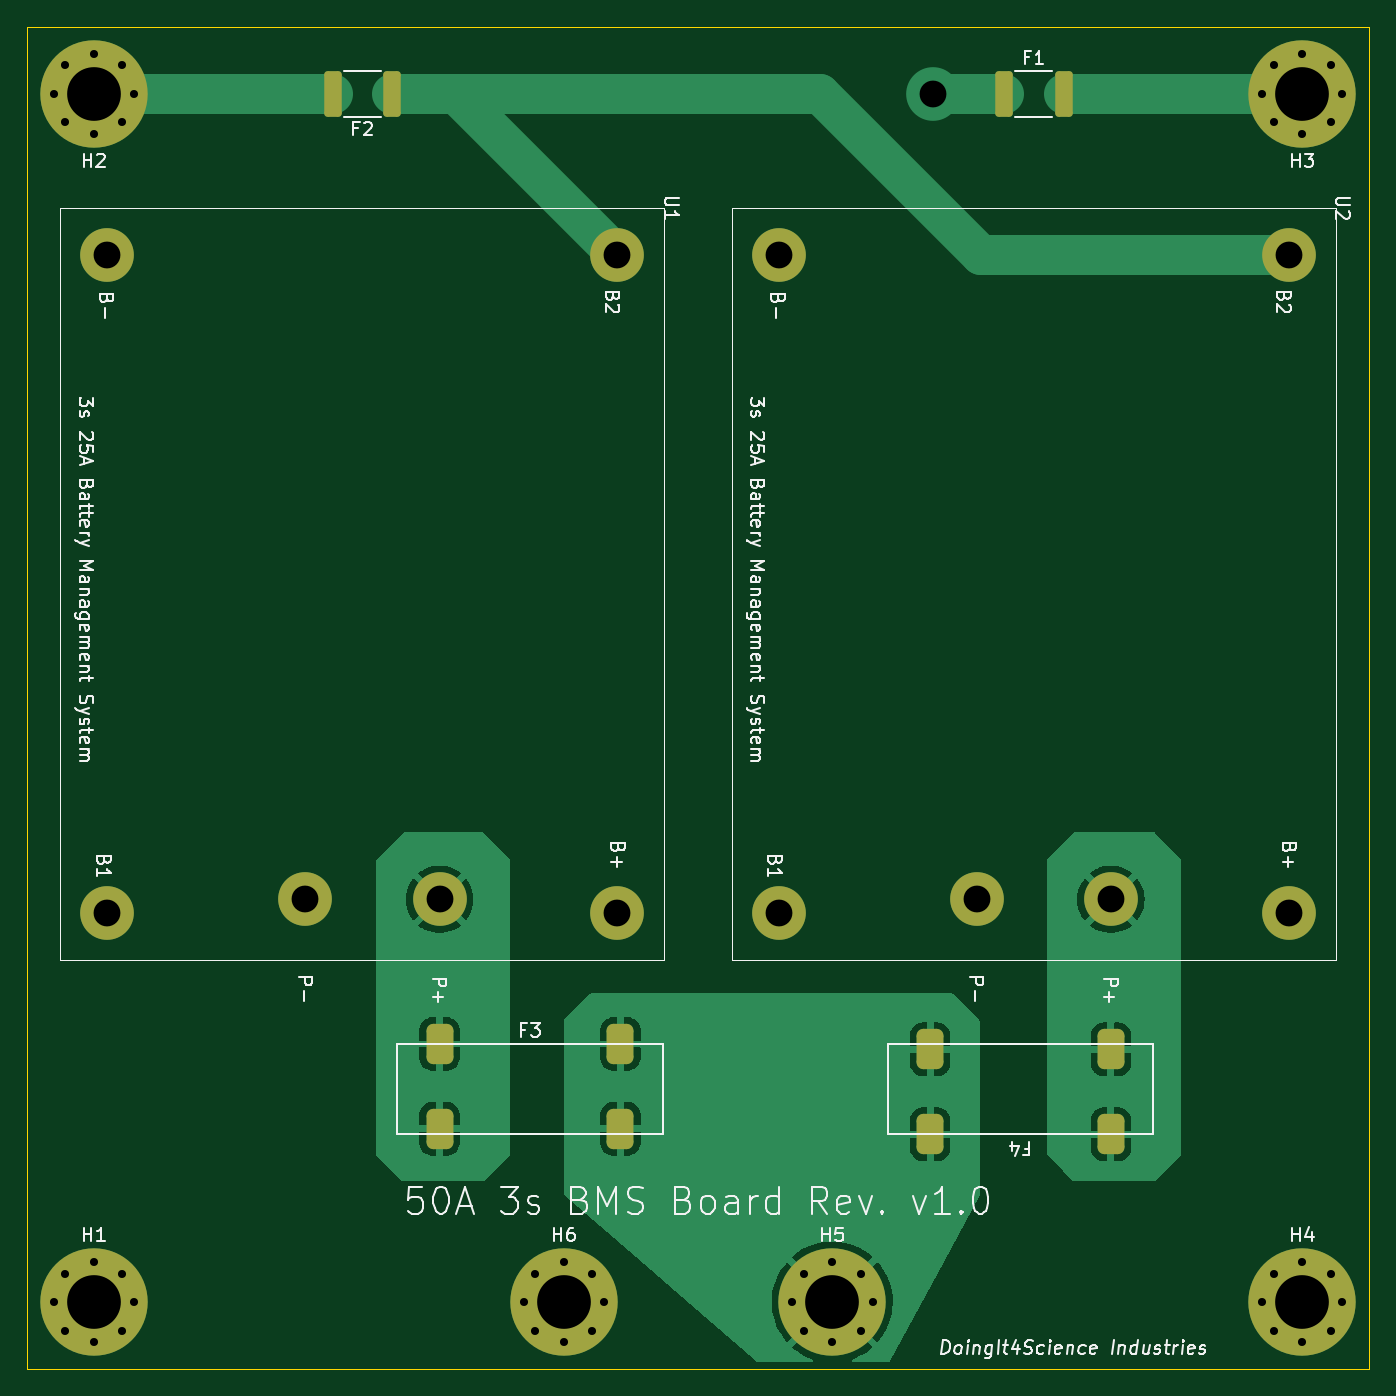
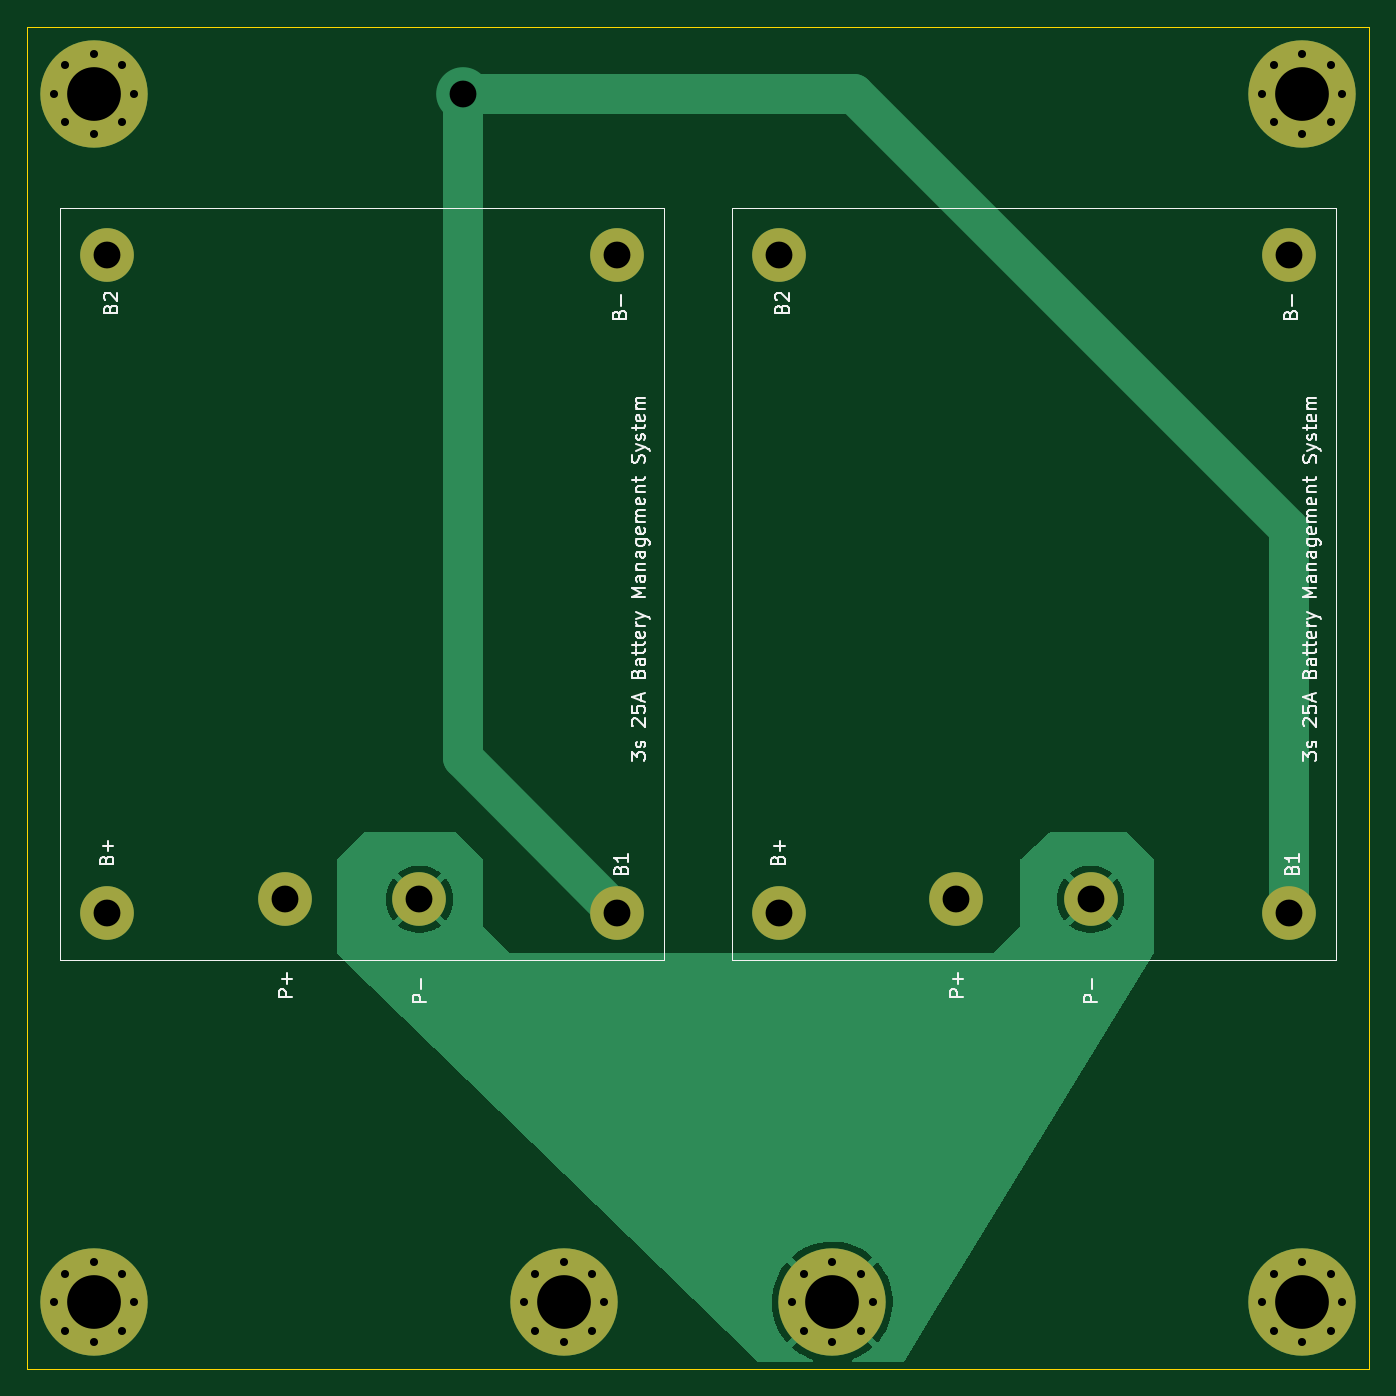
Circuit board: 13 layer files. Board 100.0 x 100.0 mm.
- bottom_copper: 3s25ABMS-B_Cu.gbr (17347 bytes)
- bottom_mask: 3s25ABMS-B_Mask.gbr (2503 bytes)
- paste: 3s25ABMS-B_Paste.gbr (469 bytes)
- bottom_silk: 3s25ABMS-B_Silkscreen.gbr (25133 bytes)
- outline: 3s25ABMS-Edge_Cuts.gbr (710 bytes)
- top_copper: 3s25ABMS-F_Cu.gbr (49018 bytes)
- top_mask: 3s25ABMS-F_Mask.gbr (3910 bytes)
- paste: 3s25ABMS-F_Paste.gbr (1870 bytes)
- top_silk: 3s25ABMS-F_Silkscreen.gbr (45494 bytes)
- inner_copper: 3s25ABMS-In1_Cu.gbr (59917 bytes)
- inner_copper: 3s25ABMS-In2_Cu.gbr (60320 bytes)
- drill: 3s25ABMS-NPTH.drl (285 bytes)
- drill: 3s25ABMS-PTH.drl (1669 bytes)

=== bottom_copper: 3s25ABMS-B_Cu.gbr (17347 bytes, source omitted) ===
=== bottom_mask: 3s25ABMS-B_Mask.gbr ===
%TF.GenerationSoftware,KiCad,Pcbnew,(6.0.7)*%
%TF.CreationDate,2022-10-27T22:38:12-07:00*%
%TF.ProjectId,3s25ABMS,33733235-4142-44d5-932e-6b696361645f,1.0*%
%TF.SameCoordinates,Original*%
%TF.FileFunction,Soldermask,Bot*%
%TF.FilePolarity,Negative*%
%FSLAX46Y46*%
G04 Gerber Fmt 4.6, Leading zero omitted, Abs format (unit mm)*
G04 Created by KiCad (PCBNEW (6.0.7)) date 2022-10-27 22:38:12*
%MOMM*%
%LPD*%
G01*
G04 APERTURE LIST*
%ADD10C,4.000000*%
%ADD11C,0.900000*%
%ADD12C,8.000000*%
G04 APERTURE END LIST*
D10*
%TO.C,U2*%
X120750000Y-115000000D03*
X130750000Y-115000000D03*
X144000000Y-67000000D03*
X106000000Y-67000000D03*
X106000000Y-116000000D03*
X144000000Y-116000000D03*
%TD*%
D11*
%TO.C,H1*%
X58000000Y-145000000D03*
X52000000Y-145000000D03*
X57121320Y-142878680D03*
D12*
X55000000Y-145000000D03*
D11*
X55000000Y-142000000D03*
X52878680Y-142878680D03*
X55000000Y-148000000D03*
X57121320Y-147121320D03*
X52878680Y-147121320D03*
%TD*%
%TO.C,H2*%
X57121320Y-52878680D03*
X55000000Y-52000000D03*
X52878680Y-57121320D03*
X58000000Y-55000000D03*
X52000000Y-55000000D03*
X57121320Y-57121320D03*
X55000000Y-58000000D03*
D12*
X55000000Y-55000000D03*
D11*
X52878680Y-52878680D03*
%TD*%
D12*
%TO.C,H5*%
X110000000Y-145000000D03*
D11*
X107878680Y-142878680D03*
X107000000Y-145000000D03*
X113000000Y-145000000D03*
X110000000Y-148000000D03*
X107878680Y-147121320D03*
X112121320Y-142878680D03*
X110000000Y-142000000D03*
X112121320Y-147121320D03*
%TD*%
%TO.C,H6*%
X87878680Y-142878680D03*
D12*
X90000000Y-145000000D03*
D11*
X90000000Y-148000000D03*
X92121320Y-142878680D03*
X90000000Y-142000000D03*
X87878680Y-147121320D03*
X93000000Y-145000000D03*
X87000000Y-145000000D03*
X92121320Y-147121320D03*
%TD*%
%TO.C,H4*%
X142878680Y-142878680D03*
D12*
X145000000Y-145000000D03*
D11*
X145000000Y-142000000D03*
X147121320Y-147121320D03*
X147121320Y-142878680D03*
X145000000Y-148000000D03*
X142000000Y-145000000D03*
X148000000Y-145000000D03*
X142878680Y-147121320D03*
%TD*%
%TO.C,H3*%
X145000000Y-58000000D03*
X147121320Y-52878680D03*
X142878680Y-57121320D03*
X142000000Y-55000000D03*
D12*
X145000000Y-55000000D03*
D11*
X147121320Y-57121320D03*
X145000000Y-52000000D03*
X142878680Y-52878680D03*
X148000000Y-55000000D03*
%TD*%
D10*
%TO.C,U1*%
X94000000Y-116000000D03*
X56000000Y-116000000D03*
X56000000Y-67000000D03*
X94000000Y-67000000D03*
X80750000Y-115000000D03*
X70750000Y-115000000D03*
%TD*%
M02*

=== paste: 3s25ABMS-B_Paste.gbr ===
%TF.GenerationSoftware,KiCad,Pcbnew,(6.0.7)*%
%TF.CreationDate,2022-10-27T22:38:12-07:00*%
%TF.ProjectId,3s25ABMS,33733235-4142-44d5-932e-6b696361645f,1.0*%
%TF.SameCoordinates,Original*%
%TF.FileFunction,Paste,Bot*%
%TF.FilePolarity,Positive*%
%FSLAX46Y46*%
G04 Gerber Fmt 4.6, Leading zero omitted, Abs format (unit mm)*
G04 Created by KiCad (PCBNEW (6.0.7)) date 2022-10-27 22:38:12*
%MOMM*%
%LPD*%
G01*
G04 APERTURE LIST*
G04 APERTURE END LIST*
M02*

=== bottom_silk: 3s25ABMS-B_Silkscreen.gbr (25133 bytes, source omitted) ===
=== outline: 3s25ABMS-Edge_Cuts.gbr ===
%TF.GenerationSoftware,KiCad,Pcbnew,(6.0.7)*%
%TF.CreationDate,2022-10-27T22:38:12-07:00*%
%TF.ProjectId,3s25ABMS,33733235-4142-44d5-932e-6b696361645f,1.0*%
%TF.SameCoordinates,Original*%
%TF.FileFunction,Profile,NP*%
%FSLAX46Y46*%
G04 Gerber Fmt 4.6, Leading zero omitted, Abs format (unit mm)*
G04 Created by KiCad (PCBNEW (6.0.7)) date 2022-10-27 22:38:12*
%MOMM*%
%LPD*%
G01*
G04 APERTURE LIST*
%TA.AperFunction,Profile*%
%ADD10C,0.100000*%
%TD*%
G04 APERTURE END LIST*
D10*
X50000000Y-50000000D02*
X150000000Y-50000000D01*
X150000000Y-50000000D02*
X150000000Y-150000000D01*
X150000000Y-150000000D02*
X50000000Y-150000000D01*
X50000000Y-150000000D02*
X50000000Y-50000000D01*
M02*

=== top_copper: 3s25ABMS-F_Cu.gbr (49018 bytes, source omitted) ===
=== top_mask: 3s25ABMS-F_Mask.gbr ===
%TF.GenerationSoftware,KiCad,Pcbnew,(6.0.7)*%
%TF.CreationDate,2022-10-27T22:38:12-07:00*%
%TF.ProjectId,3s25ABMS,33733235-4142-44d5-932e-6b696361645f,1.0*%
%TF.SameCoordinates,Original*%
%TF.FileFunction,Soldermask,Top*%
%TF.FilePolarity,Negative*%
%FSLAX46Y46*%
G04 Gerber Fmt 4.6, Leading zero omitted, Abs format (unit mm)*
G04 Created by KiCad (PCBNEW (6.0.7)) date 2022-10-27 22:38:12*
%MOMM*%
%LPD*%
G01*
G04 APERTURE LIST*
G04 Aperture macros list*
%AMRoundRect*
0 Rectangle with rounded corners*
0 $1 Rounding radius*
0 $2 $3 $4 $5 $6 $7 $8 $9 X,Y pos of 4 corners*
0 Add a 4 corners polygon primitive as box body*
4,1,4,$2,$3,$4,$5,$6,$7,$8,$9,$2,$3,0*
0 Add four circle primitives for the rounded corners*
1,1,$1+$1,$2,$3*
1,1,$1+$1,$4,$5*
1,1,$1+$1,$6,$7*
1,1,$1+$1,$8,$9*
0 Add four rect primitives between the rounded corners*
20,1,$1+$1,$2,$3,$4,$5,0*
20,1,$1+$1,$4,$5,$6,$7,0*
20,1,$1+$1,$6,$7,$8,$9,0*
20,1,$1+$1,$8,$9,$2,$3,0*%
G04 Aperture macros list end*
%ADD10RoundRect,0.250000X0.400000X1.450000X-0.400000X1.450000X-0.400000X-1.450000X0.400000X-1.450000X0*%
%ADD11C,4.000000*%
%ADD12C,0.900000*%
%ADD13C,8.000000*%
%ADD14RoundRect,0.250000X-0.400000X-1.450000X0.400000X-1.450000X0.400000X1.450000X-0.400000X1.450000X0*%
%ADD15RoundRect,0.500000X0.500000X1.000000X-0.500000X1.000000X-0.500000X-1.000000X0.500000X-1.000000X0*%
%ADD16RoundRect,0.500000X-0.500000X-1.000000X0.500000X-1.000000X0.500000X1.000000X-0.500000X1.000000X0*%
G04 APERTURE END LIST*
D10*
%TO.C,F2*%
X77225000Y-55000000D03*
X72775000Y-55000000D03*
%TD*%
D11*
%TO.C,U2*%
X120750000Y-115000000D03*
X130750000Y-115000000D03*
X144000000Y-67000000D03*
X106000000Y-67000000D03*
X106000000Y-116000000D03*
X144000000Y-116000000D03*
%TD*%
D12*
%TO.C,H1*%
X58000000Y-145000000D03*
X52000000Y-145000000D03*
X57121320Y-142878680D03*
D13*
X55000000Y-145000000D03*
D12*
X55000000Y-142000000D03*
X52878680Y-142878680D03*
X55000000Y-148000000D03*
X57121320Y-147121320D03*
X52878680Y-147121320D03*
%TD*%
%TO.C,H2*%
X57121320Y-52878680D03*
X55000000Y-52000000D03*
X52878680Y-57121320D03*
X58000000Y-55000000D03*
X52000000Y-55000000D03*
X57121320Y-57121320D03*
X55000000Y-58000000D03*
D13*
X55000000Y-55000000D03*
D12*
X52878680Y-52878680D03*
%TD*%
D14*
%TO.C,F1*%
X122775000Y-55000000D03*
X127225000Y-55000000D03*
%TD*%
D13*
%TO.C,H5*%
X110000000Y-145000000D03*
D12*
X107878680Y-142878680D03*
X107000000Y-145000000D03*
X113000000Y-145000000D03*
X110000000Y-148000000D03*
X107878680Y-147121320D03*
X112121320Y-142878680D03*
X110000000Y-142000000D03*
X112121320Y-147121320D03*
%TD*%
D15*
%TO.C,F4*%
X130750000Y-132500000D03*
X130750000Y-126180000D03*
X117290000Y-126180000D03*
X117290000Y-132500000D03*
%TD*%
D12*
%TO.C,H6*%
X87878680Y-142878680D03*
D13*
X90000000Y-145000000D03*
D12*
X90000000Y-148000000D03*
X92121320Y-142878680D03*
X90000000Y-142000000D03*
X87878680Y-147121320D03*
X93000000Y-145000000D03*
X87000000Y-145000000D03*
X92121320Y-147121320D03*
%TD*%
%TO.C,H4*%
X142878680Y-142878680D03*
D13*
X145000000Y-145000000D03*
D12*
X145000000Y-142000000D03*
X147121320Y-147121320D03*
X147121320Y-142878680D03*
X145000000Y-148000000D03*
X142000000Y-145000000D03*
X148000000Y-145000000D03*
X142878680Y-147121320D03*
%TD*%
%TO.C,H3*%
X145000000Y-58000000D03*
X147121320Y-52878680D03*
X142878680Y-57121320D03*
X142000000Y-55000000D03*
D13*
X145000000Y-55000000D03*
D12*
X147121320Y-57121320D03*
X145000000Y-52000000D03*
X142878680Y-52878680D03*
X148000000Y-55000000D03*
%TD*%
D11*
%TO.C,U1*%
X94000000Y-116000000D03*
X56000000Y-116000000D03*
X56000000Y-67000000D03*
X94000000Y-67000000D03*
X80750000Y-115000000D03*
X70750000Y-115000000D03*
%TD*%
D16*
%TO.C,F3*%
X80750000Y-125770000D03*
X80750000Y-132090000D03*
X94210000Y-125770000D03*
X94210000Y-132090000D03*
%TD*%
M02*

=== paste: 3s25ABMS-F_Paste.gbr (1870 bytes, source withheld) ===
=== top_silk: 3s25ABMS-F_Silkscreen.gbr (45494 bytes, source omitted) ===
=== inner_copper: 3s25ABMS-In1_Cu.gbr (59917 bytes, source omitted) ===
=== inner_copper: 3s25ABMS-In2_Cu.gbr (60320 bytes, source omitted) ===
=== drill: 3s25ABMS-NPTH.drl ===
M48
; DRILL file {KiCad (6.0.7)} date Thu Oct 27 22:38:08 2022
; FORMAT={-:-/ absolute / inch / decimal}
; #@! TF.CreationDate,2022-10-27T22:38:08-07:00
; #@! TF.GenerationSoftware,Kicad,Pcbnew,(6.0.7)
; #@! TF.FileFunction,NonPlated,1,4,NPTH
FMAT,2
INCH
%
G90
G05
T0
M30

=== drill: 3s25ABMS-PTH.drl ===
M48
; DRILL file {KiCad (6.0.7)} date Thu Oct 27 22:38:08 2022
; FORMAT={-:-/ absolute / inch / decimal}
; #@! TF.CreationDate,2022-10-27T22:38:08-07:00
; #@! TF.GenerationSoftware,Kicad,Pcbnew,(6.0.7)
; #@! TF.FileFunction,Plated,1,4,PTH
FMAT,2
INCH
; #@! TA.AperFunction,Plated,PTH,ComponentDrill
T1C0.0236
; #@! TA.AperFunction,Plated,PTH,ViaDrill
T2C0.0787
; #@! TA.AperFunction,Plated,PTH,ComponentDrill
T3C0.0787
; #@! TA.AperFunction,Plated,PTH,ComponentDrill
T4C0.1575
%
G90
G05
T1
X2.0472Y-2.1654
X2.0472Y-5.7087
X2.0818Y-2.0818
X2.0818Y-2.2489
X2.0818Y-5.6251
X2.0818Y-5.7922
X2.1654Y-2.0472
X2.1654Y-2.2835
X2.1654Y-5.5906
X2.1654Y-5.8268
X2.2489Y-2.0818
X2.2489Y-2.2489
X2.2489Y-5.6251
X2.2489Y-5.7922
X2.2835Y-2.1654
X2.2835Y-5.7087
X3.4252Y-5.7087
X3.4598Y-5.6251
X3.4598Y-5.7922
X3.5433Y-5.5906
X3.5433Y-5.8268
X3.6268Y-5.6251
X3.6268Y-5.7922
X3.6614Y-5.7087
X4.2126Y-5.7087
X4.2472Y-5.6251
X4.2472Y-5.7922
X4.3307Y-5.5906
X4.3307Y-5.8268
X4.4142Y-5.6251
X4.4142Y-5.7922
X4.4488Y-5.7087
X5.5906Y-2.1654
X5.5906Y-5.7087
X5.6251Y-2.0818
X5.6251Y-2.2489
X5.6251Y-5.6251
X5.6251Y-5.7922
X5.7087Y-2.0472
X5.7087Y-2.2835
X5.7087Y-5.5906
X5.7087Y-5.8268
X5.7922Y-2.0818
X5.7922Y-2.2489
X5.7922Y-5.6251
X5.7922Y-5.7922
X5.8268Y-2.1654
X5.8268Y-5.7087
T2
X4.626Y-2.1654
T3
X2.2047Y-2.6378
X2.2047Y-4.5669
X2.7854Y-4.5276
X3.1791Y-4.5276
X3.7008Y-2.6378
X3.7008Y-4.5669
X4.1732Y-2.6378
X4.1732Y-4.5669
X4.7539Y-4.5276
X5.1476Y-4.5276
X5.6693Y-2.6378
X5.6693Y-4.5669
T4
X2.1654Y-2.1654
X2.1654Y-5.7087
X3.5433Y-5.7087
X4.3307Y-5.7087
X5.7087Y-2.1654
X5.7087Y-5.7087
T0
M30

